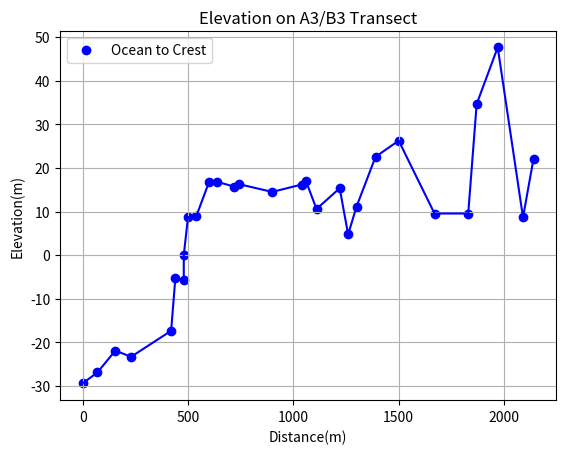

Source code (Python):
## Graphs for survey data collected on North Stradbroke Island 7 September 2019
import matplotlib.pyplot as plot

## Input elevation and distance values as y, x respectively
## Input all survey data values as y, x as point number
x_1 = [0,70,155,230,420,440,480,480,500,540,600,640,720,740,900,1040,1060,1110,1220,1260,1300,1390,1500,1670,1830,1870,1970,2090,2140]
y_1 =[-29.4,-26.9,-21.9,-23.3,-17.35,-5.25,-5.75,0,8.7,9,16.8,16.8,15.7,16.3,14.5,16.2,16.98,10.58,15.35,4.75,11.15,22.55,26.25,9.55,9.55,34.65,47.65,8.65,22.15]

plot.title("Elevation on A3/B3 Transect")
plot.scatter(x_1, y_1, color = 'blue', marker = 'o', label = "Ocean to Crest")

plot.xlabel("Distance(m)")
plot.ylabel("Elevation(m)")

plot.plot(x_1, y_1, color = 'blue') ## connect the dots
## Finalize things
plot.grid(True)
plot.legend()
plot.show()
